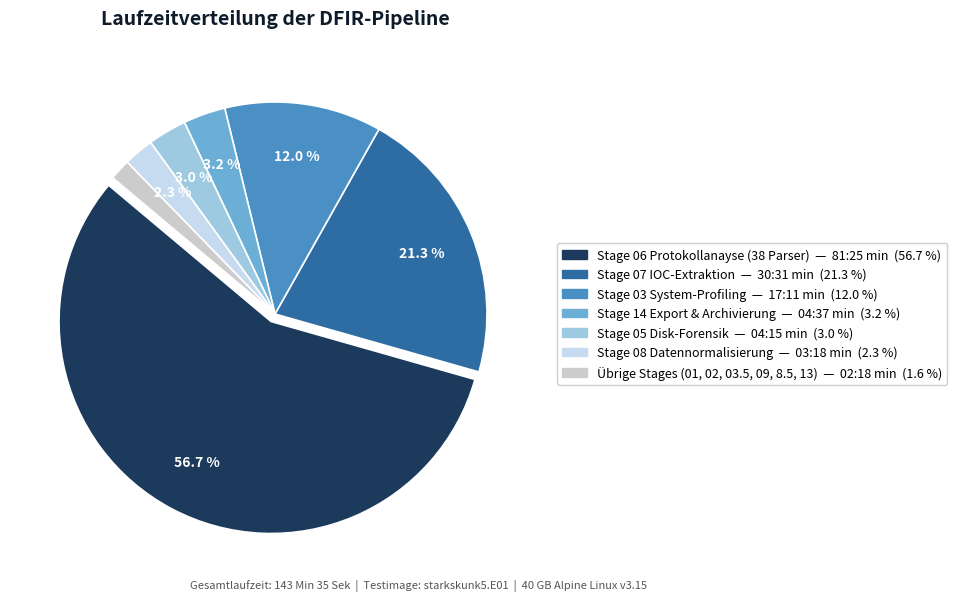

Write the Python code that produced this figure.
"""
plot_laufzeiten.py
------------------
Erzeugt ein Tortendiagramm der Stage-Laufzeiten aus dem DFIR-Pipeline-Testdurchlauf.
Ausgabe: laufzeiten_diagramm.png (300 DPI, weißer Hintergrund)

Verwendung:
    python scripts/plot_laufzeiten.py
"""

import matplotlib.pyplot as plt
import matplotlib.patches as mpatches

# ── Laufzeiten in Sekunden (Testdurchlauf 2026-05-31) ──────────────────────────
LAUFZEITEN = {
    'Stage 06\nProtokollanayse (38 Parser)': 4885,   # 81:25
    'Stage 07\nIOC-Extraktion':              1831,   # 30:31
    'Stage 03\nSystem-Profiling':            1031,   # 17:11
    'Stage 14\nExport & Archivierung':        277,   # 04:37
    'Stage 05\nDisk-Forensik':                255,   # 04:15
    'Stage 08\nDatennormalisierung':          198,   # 03:18
    'Übrige Stages\n(01, 02, 03.5, 09, 8.5, 13)': 138,  # Rest
}

# ── Farben ─────────────────────────────────────────────────────────────────────
FARBEN = [
    '#1B3A5C',   # Stage 06 — dunkelblau (dominiert)
    '#2E6DA4',   # Stage 07 — mittelblau
    '#4A90C4',   # Stage 03 — hellblau
    '#6BAED6',   # Stage 14 — blau-grau
    '#9ECAE1',   # Stage 05 — hellblau
    '#C6DBEF',   # Stage 08 — sehr hell
    '#CCCCCC',   # Übrige   — grau
]

# ── Diagramm ───────────────────────────────────────────────────────────────────
fig, ax = plt.subplots(figsize=(9, 6), facecolor='white')

labels  = list(LAUFZEITEN.keys())
values  = list(LAUFZEITEN.values())
gesamt  = sum(values)

# Explode für Stage 06 (leicht herausziehen)
explode = [0.04 if i == 0 else 0 for i in range(len(values))]

wedges, texts, autotexts = ax.pie(
    values,
    labels=None,
    autopct=lambda p: f'{p:.1f} %' if p > 2 else '',
    startangle=140,
    colors=FARBEN,
    explode=explode,
    pctdistance=0.75,
    wedgeprops={'linewidth': 1.2, 'edgecolor': 'white'},
)

# Prozentbeschriftung formatieren
for at in autotexts:
    at.set_fontsize(10)
    at.set_fontweight('bold')
    at.set_color('white')

# ── Legende ────────────────────────────────────────────────────────────────────
def sek_zu_mmss(sekunden):
    m, s = divmod(int(sekunden), 60)
    return f'{m:02d}:{s:02d} min'

legende_labels = [
    f'{lbl.replace(chr(10), " ")}  —  {sek_zu_mmss(val)}  ({val/gesamt*100:.1f} %)'
    for lbl, val in zip(labels, values)
]

patches = [
    mpatches.Patch(color=FARBEN[i], label=legende_labels[i])
    for i in range(len(labels))
]

ax.legend(
    handles=patches,
    loc='center left',
    bbox_to_anchor=(1.02, 0.5),
    fontsize=9,
    frameon=True,
    framealpha=0.95,
    edgecolor='#CCCCCC',
)

# ── Titel & Untertitel ─────────────────────────────────────────────────────────
ax.set_title(
    'Laufzeitverteilung der DFIR-Pipeline',
    fontsize=14,
    fontweight='bold',
    pad=18,
    color='#0D1B2A',
)
fig.text(
    0.5, 0.01,
    f'Gesamtlaufzeit: 143 Min 35 Sek  |  Testimage: starkskunk5.E01  |  40 GB Alpine Linux v3.15',
    ha='center',
    fontsize=8,
    color='#555555',
)

plt.tight_layout()

# ── Speichern ─────────────────────────────────────────────────────────────────
ausgabe = 'laufzeiten_diagramm.png'
plt.savefig(ausgabe, dpi=300, bbox_inches='tight', facecolor='white')
print(f'✅ Gespeichert: {ausgabe}')
plt.show()
